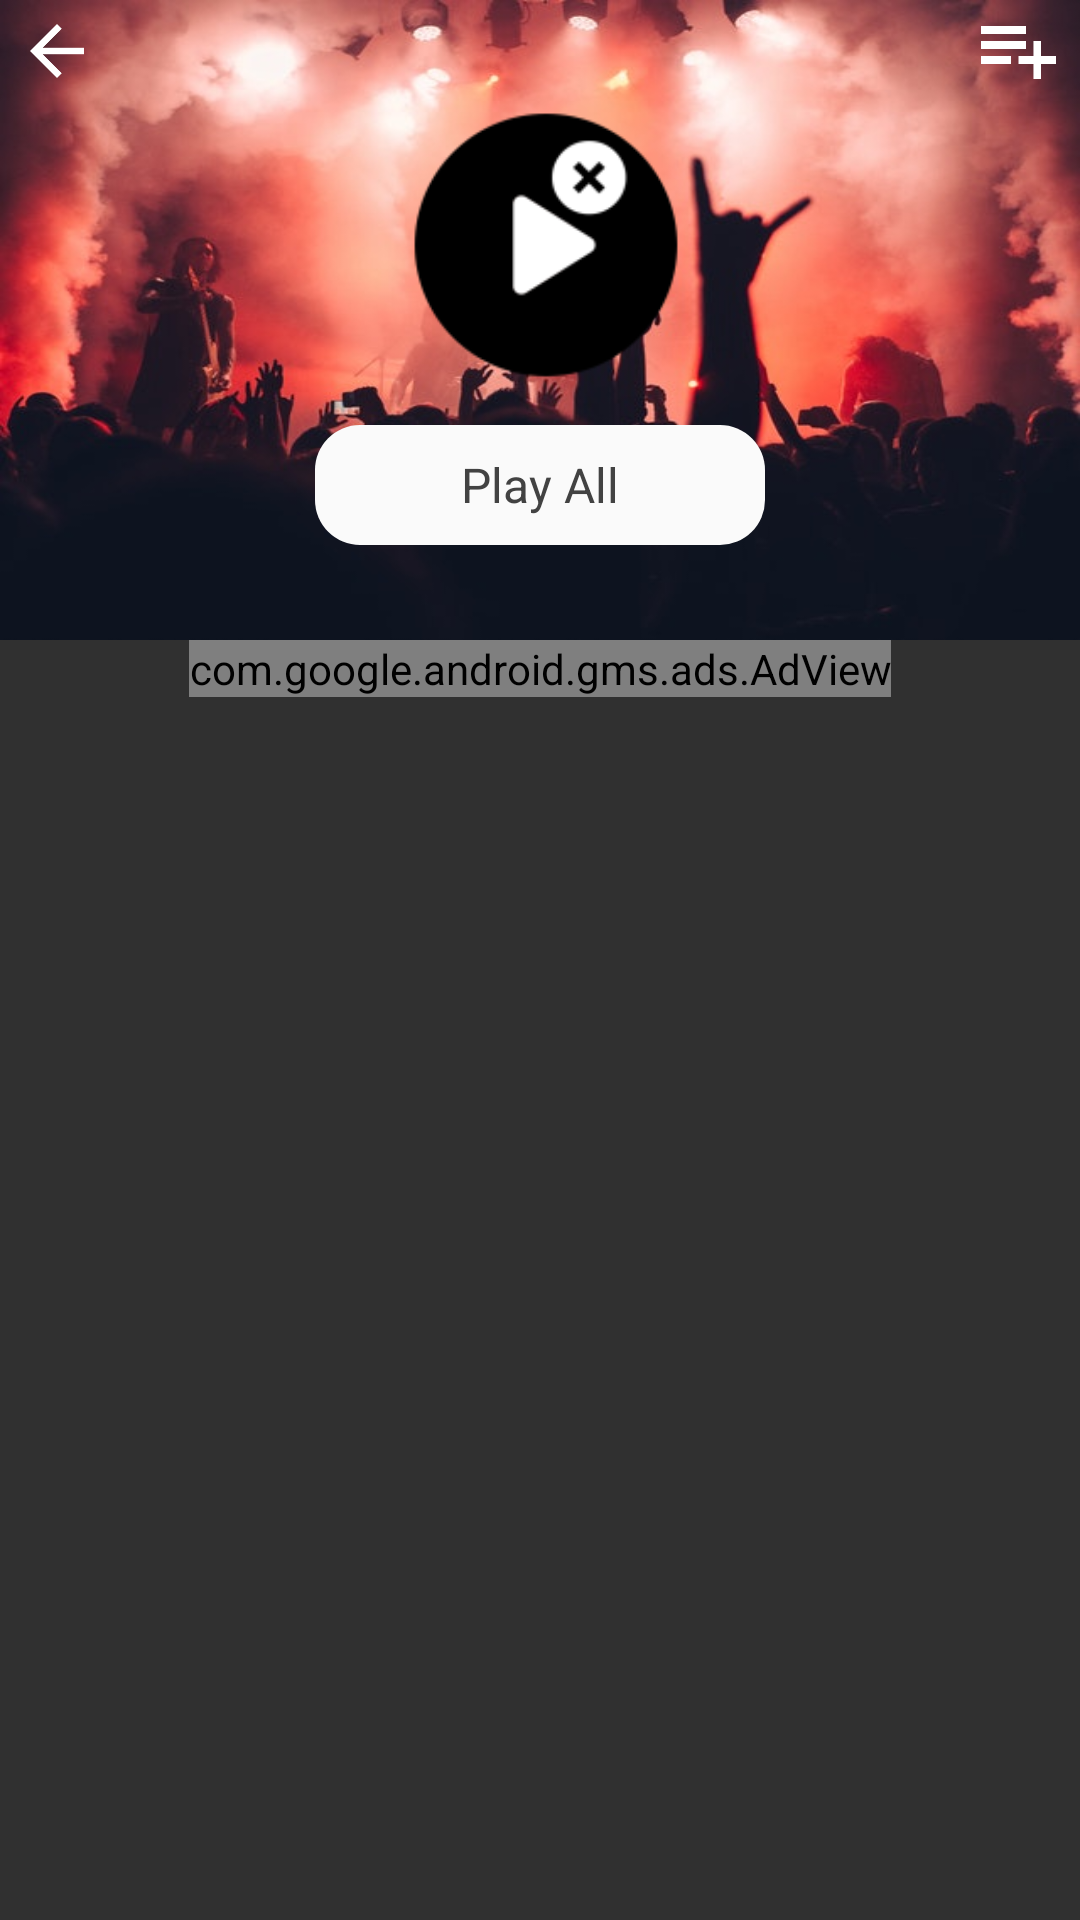

Produce the Android XML layout that renders to this screen, including the resource entries it uses.
<!-- AndroidManifest.xml: application theme MyMaterialTheme -->
<!-- res/layout/activity_playlist.xml -->
<?xml version="1.0" encoding="utf-8"?>
<RelativeLayout xmlns:android="http://schemas.android.com/apk/res/android"
    xmlns:tools="http://schemas.android.com/tools"
    xmlns:ads="http://schemas.android.com/apk/res-auto"
    android:id="@+id/content_activity_playlist"
    android:layout_width="match_parent"
    android:layout_height="match_parent"
    android:theme="@style/MyMaterialTheme.NoActionBar">

    <LinearLayout
        android:layout_width="match_parent"
        android:layout_height="match_parent"
        android:orientation="vertical"
        android:weightSum="3">
        <RelativeLayout
            android:layout_width="match_parent"
            android:layout_height="match_parent"
            android:layout_weight="2"
            android:background="@color/material_blue_grey_90">


            <ImageView
                android:id="@+id/img_for_bg"
                android:layout_width="match_parent"
                android:layout_height="match_parent"
                android:scaleType="fitXY"
                android:src="@drawable/bg3" />

            <ImageView
                android:id="@+id/img_back_btn"
                android:layout_width="18dp"
                android:layout_height="18dp"
                android:scaleType="fitXY"
                android:src="@drawable/back_btn"
                android:layout_marginLeft="10dp"
                android:layout_marginTop="8dp"/>

            <ImageView
                android:id="@+id/img_save_playlist"
                android:layout_width="25dp"
                android:layout_height="25dp"
                android:layout_alignParentRight="true"
                android:layout_marginTop="5dp"
                android:layout_marginRight="8dp"
                android:scaleType="fitXY"
                android:src="@mipmap/add_to_playlist"/>


            <RelativeLayout
                android:layout_width="match_parent"
                android:layout_height="match_parent"
                android:gravity="center"
                android:layout_gravity="center">
                <ImageView
                    android:id="@+id/playlist_img"
                    android:layout_width="100dp"
                    android:layout_height="100dp"
                    android:src="@mipmap/app_icon"
                    android:layout_marginLeft="27dp"/>

                <RelativeLayout
                    android:id="@+id/rel_play_all"
                    android:layout_width="150dp"
                    android:layout_height="40dp"
                    android:layout_weight="1"
                    android:background="@drawable/selector_my_custom_button"
                    android:gravity="center"
                    android:layout_below="@+id/playlist_img"
                    android:layout_marginTop="10dp"

                    >
                    <TextView
                        android:id="@+id/txtHistoryButton"
                        android:layout_width="wrap_content"
                        android:layout_height="wrap_content"
                        android:paddingLeft="@dimen/custom_button_padding_horizontal"
                        android:paddingRight="@dimen/custom_button_padding_horizontal"
                        android:text="Play All"
                        android:textColor="#424242"
                        android:textSize="16sp" />
                </RelativeLayout>
            </RelativeLayout>



        </RelativeLayout>
        <RelativeLayout
            android:layout_width="wrap_content"
            android:layout_height="match_parent"
            tools:ignore="UselessParent"
            android:layout_weight="1">
            <LinearLayout
                android:layout_width="fill_parent"
                android:layout_height="wrap_content"
                android:id="@+id/linear_ad">
                <RelativeLayout
                    android:layout_width="fill_parent"
                    android:layout_height="wrap_content">
                    <LinearLayout
                        android:layout_width="wrap_content"
                        android:layout_height="wrap_content"
                        android:layout_gravity="center_horizontal"
                        android:layout_centerHorizontal="true">
                        <com.google.android.gms.ads.AdView
                            android:id="@+id/adViewPlaylist"
                            android:layout_width="wrap_content"
                            android:layout_height="wrap_content"

                            ads:adSize="BANNER"
                            ads:adUnitId="@string/banner_ad_unit_id_playlists">
                        </com.google.android.gms.ads.AdView>
                    </LinearLayout>
                </RelativeLayout>
            </LinearLayout>
            <ListView
                android:layout_width="match_parent"
                android:layout_height="wrap_content"
                android:id="@+id/videolist_Playlist"
                android:divider="@null"
                android:dividerHeight="0dp"
                android:scrollbars="none"
                android:layout_below="@+id/linear_ad"/>
            <ProgressBar
                android:layout_width="wrap_content"
                android:layout_height="wrap_content"
                android:id="@+id/myPBPlaylist"
                android:layout_centerVertical="true"
                android:layout_centerHorizontal="true"
                android:indeterminateDrawable="@drawable/progresbar"
                android:visibility="invisible" />

            <LinearLayout
                android:id="@+id/empty_list_warner"
                android:layout_width="match_parent"
                android:layout_height="200dp"
                android:layout_centerHorizontal="true"
                android:layout_centerVertical="true"
                android:orientation="vertical"
                android:visibility="gone">

                <RelativeLayout
                    android:layout_width="match_parent"
                    android:layout_height="wrap_content"
                    android:gravity="center"
                    android:layout_weight="1">

                    <ImageView
                        android:layout_width="60dp"
                        android:layout_height="60dp"
                        android:src="@drawable/img_empty_list">
                    </ImageView>

                </RelativeLayout>

                <RelativeLayout
                    android:layout_width="match_parent"
                    android:layout_height="wrap_content"
                    android:gravity="center"
                    android:layout_weight="1">

                    <TextView
                        android:layout_width="wrap_content"
                        android:layout_height="wrap_content"
                        android:text="@string/empty_list_message" />

                </RelativeLayout>

                <RelativeLayout
                    android:layout_width="match_parent"
                    android:layout_height="wrap_content"
                    android:gravity="center"
                    android:layout_weight="1">

                    <RelativeLayout
                        android:id="@+id/empty_list_reload_btn"
                        android:layout_width="150dp"
                        android:layout_height="40dp"
                        android:layout_weight="1"
                        android:background="@drawable/selector_my_custom_button"
                        android:gravity="center"
                        android:layout_marginTop="10dp"
                        >
                        <TextView
                            android:layout_width="wrap_content"
                            android:layout_height="wrap_content"
                            android:paddingLeft="@dimen/custom_button_padding_horizontal"
                            android:paddingRight="@dimen/custom_button_padding_horizontal"
                            android:text="@string/empty_list_reload_text"
                            android:textColor="#424242"
                            android:textSize="16sp" />
                    </RelativeLayout>

                </RelativeLayout>

            </LinearLayout>



        </RelativeLayout>
    </LinearLayout>
</RelativeLayout>
<!-- resources referenced by this layout -->
<resources>
  <color name="material_blue_grey_90">#ff263238</color>
  <dimen name="custom_button_padding_horizontal">2dp</dimen>
  <!-- drawable back_btn: png bitmap (drawable, 663 bytes) -->
  <!-- drawable bg3: jpg bitmap (drawable-xxhdpi, 43191 bytes) -->
  <!-- drawable img_empty_list: png bitmap (drawable, 19051 bytes) -->
  <!-- drawable progresbar (drawable) -->
  <?xml version="1.0" encoding="utf-8"?>
  <rotate xmlns:android="http://schemas.android.com/apk/res/android"
      android:fromDegrees="0"
      android:pivotX="50%"
      android:pivotY="50%"
      android:toDegrees="1440"
      android:duration="1">
  
      <shape
          android:innerRadiusRatio="3"
          android:shape="ring"
          android:thicknessRatio="15"
          android:useLevel="false" >
          <size
              android:height="48dip"
              android:width="48dip" />
  
          <gradient
              android:centerColor="#FFFFFF"
              android:centerY="0.50"
              android:endColor="#FFFFFF"
              android:startColor="#212121"
              android:type="sweep"
              android:useLevel="false" />
      </shape>
  
  </rotate>
  <!-- drawable selector_my_custom_button (drawable) -->
  <?xml version="1.0" encoding="utf-8"?>
  <selector xmlns:android="http://schemas.android.com/apk/res/android">
      <item android:state_pressed="true" android:drawable="@drawable/my_custom_button_pressed" />
      <item android:drawable="@drawable/my_custom_button" />
  </selector>
  <!-- mipmap add_to_playlist: png bitmap (mipmap-xhdpi, 1644 bytes) -->
  <!-- mipmap app_icon: png bitmap (mipmap-hdpi, 1954 bytes) -->
  <style name="MyMaterialTheme.NoActionBar">
          <item name="windowActionBar">false</item>
          <item name="windowNoTitle">true</item>
      </style>
  <style name="MyMaterialTheme" parent="MyMaterialTheme.Base">
  
      </style>
  <!-- drawable my_custom_button_pressed (drawable) -->
  <?xml version="1.0" encoding="utf-8"?>
  <shape xmlns:android="http://schemas.android.com/apk/res/android"
      android:shape="rectangle">
      <solid
          android:color="#9E9E9E">
      </solid>
  
      <corners
          android:radius="15dp"   >
      </corners>
  
  </shape>
  <!-- drawable my_custom_button (drawable) -->
  <?xml version="1.0" encoding="utf-8"?>
  <shape xmlns:android="http://schemas.android.com/apk/res/android"
      android:shape="rectangle">
      <solid
          android:color="#FAFAFA" >
      </solid>
  
      <corners
          android:radius="15dp"   >
      </corners>
  
  </shape>
  <style name="MyMaterialTheme.Base" parent="Theme.AppCompat">
          <item name="colorAccent">@color/colorAccent</item>
      </style>
  <color name="colorAccent">#FFFFFF</color>
</resources>
